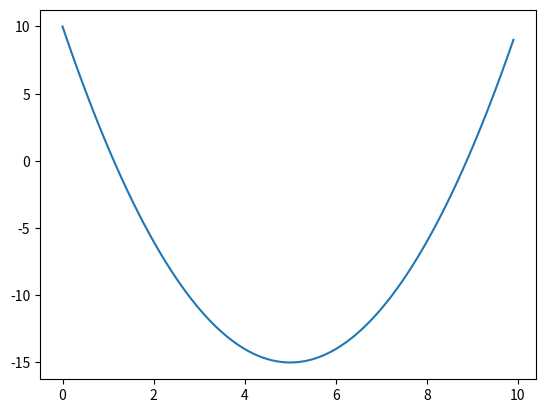

The script that saved this image:
import matplotlib.pyplot as plt
import numpy as np

x = np.arange(0, 10, 0.1)
y_2 = x**2 -10 *x +10
plt.plot(x, y_2)
plt.show()